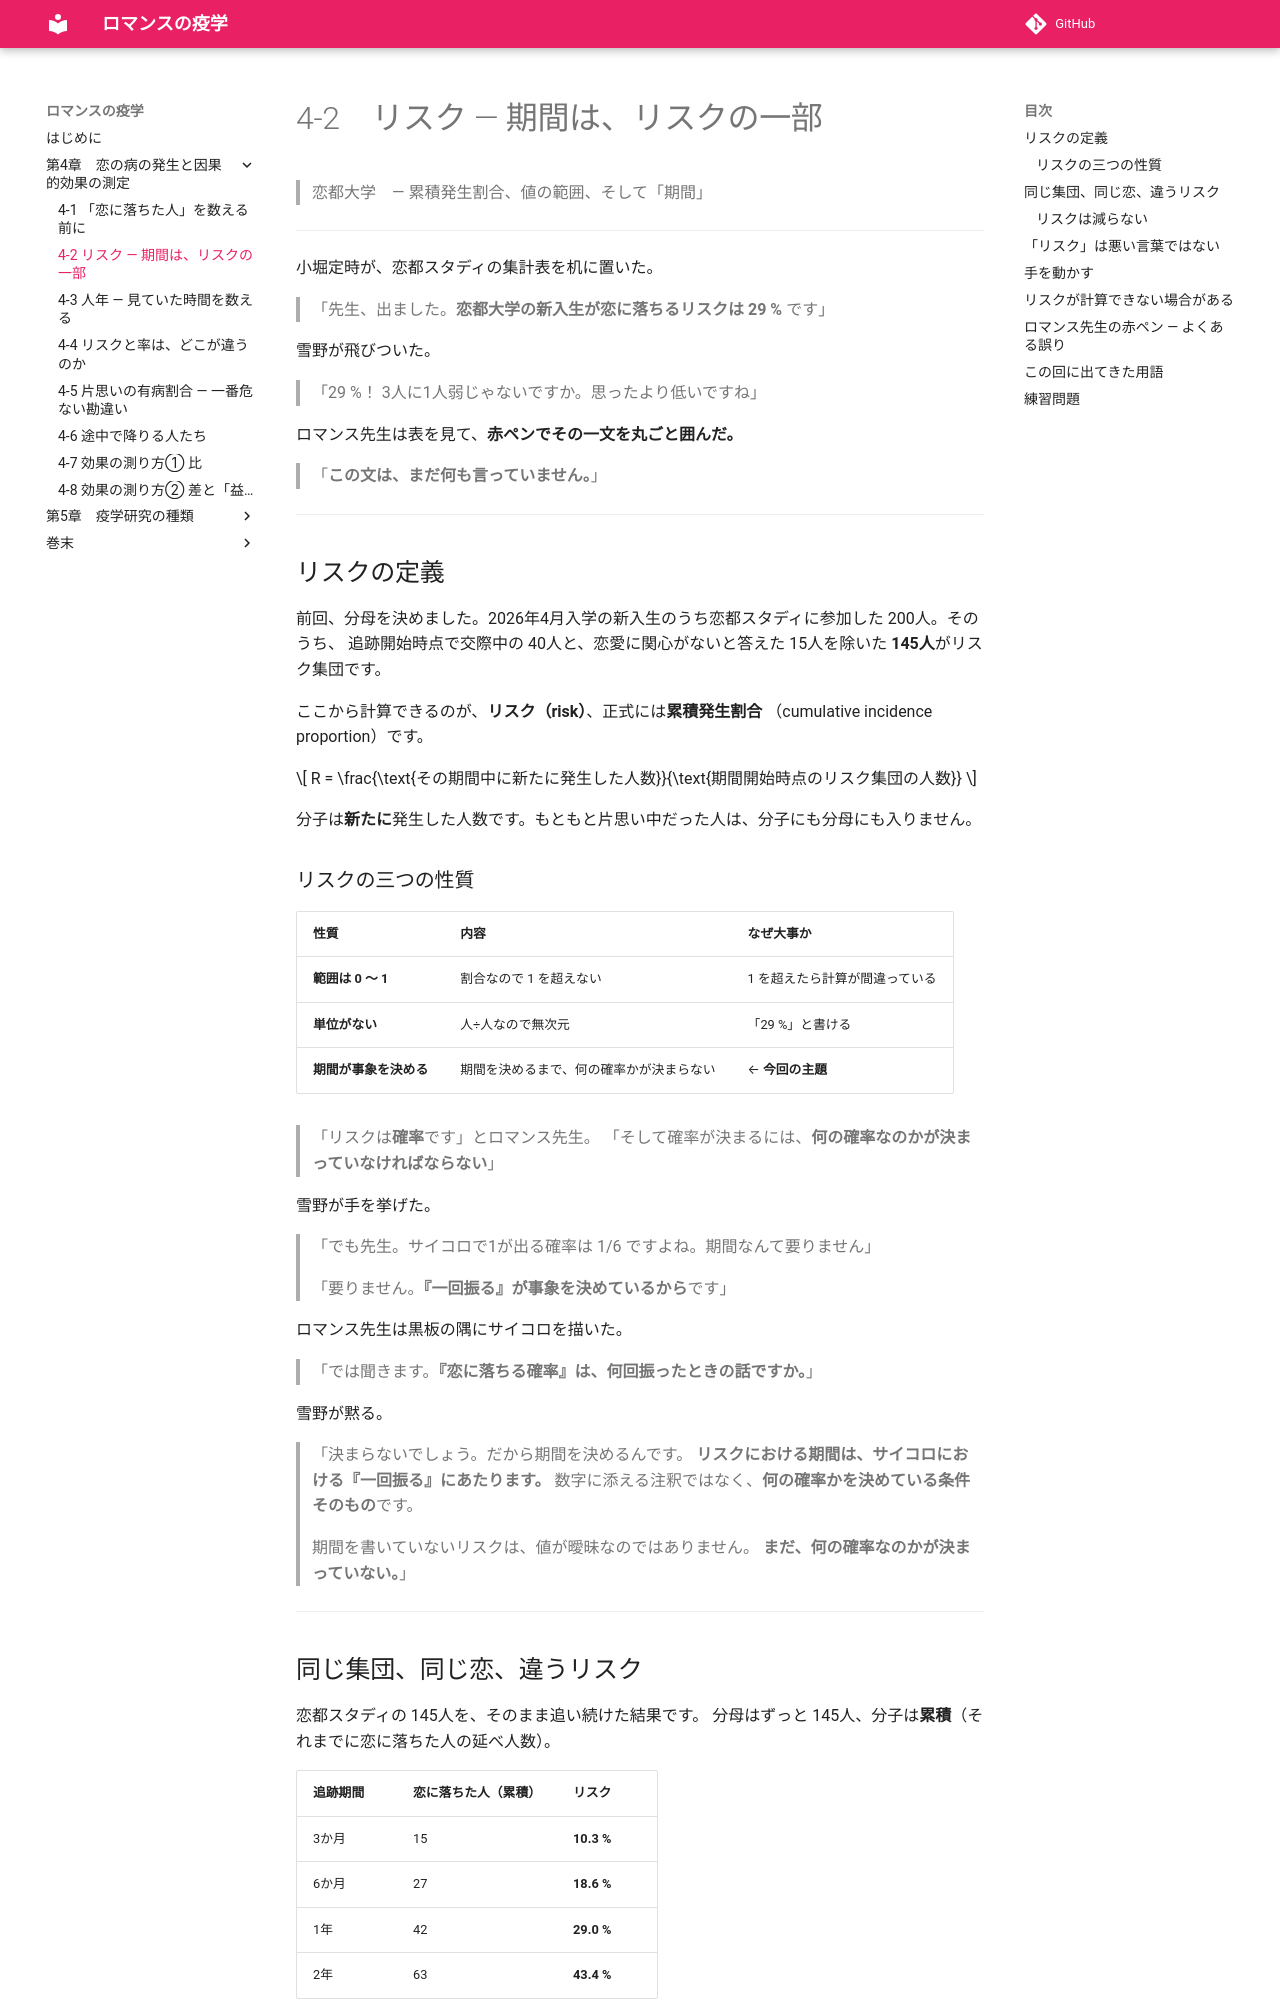

repository: ichirio/romance-ekigaku · page: ch04/ch04-02/index.html · generator: mkdocs

# 4-2　リスク ― 期間は、リスクの一部

> 恋都大学　― 累積発生割合、値の範囲、そして「期間」

---

小堀定時が、恋都スタディの集計表を机に置いた。

> 「先生、出ました。**恋都大学の新入生が恋に落ちるリスクは 29 %** です」

雪野が飛びついた。

> 「29 %！ 3人に1人弱じゃないですか。思ったより低いですね」

ロマンス先生は表を見て、**赤ペンでその一文を丸ごと囲んだ。**

> 「**この文は、まだ何も言っていません。**」

---

## リスクの定義

前回、分母を決めました。2026年4月入学の新入生のうち恋都スタディに参加した 200人。そのうち、
追跡開始時点で交際中の 40人と、恋愛に関心がないと答えた 15人を除いた
**145人**がリスク集団です。

ここから計算できるのが、**リスク（risk）**、正式には**累積発生割合**
（cumulative incidence proportion）です。

$$
R = \frac{\text{その期間中に新たに発生した人数}}{\text{期間開始時点のリスク集団の人数}}
$$

分子は**新たに**発生した人数です。もともと片思い中だった人は、分子にも分母にも入りません。

### リスクの三つの性質

| 性質 | 内容 | なぜ大事か |
|---|---|---|
| **範囲は 0 〜 1** | 割合なので 1 を超えない | 1 を超えたら計算が間違っている |
| **単位がない** | 人÷人なので無次元 | 「29 %」と書ける |
| **期間が事象を決める** | 期間を決めるまで、何の確率かが決まらない | ← **今回の主題** |

> 「リスクは**確率**です」とロマンス先生。
> 「そして確率が決まるには、**何の確率なのかが決まっていなければならない**」

雪野が手を挙げた。

> 「でも先生。サイコロで1が出る確率は 1/6 ですよね。期間なんて要りません」

> 「要りません。**『一回振る』が事象を決めているから**です」

ロマンス先生は黒板の隅にサイコロを描いた。

> 「では聞きます。**『恋に落ちる確率』は、何回振ったときの話ですか。**」

雪野が黙る。

> 「決まらないでしょう。だから期間を決めるんです。
> **リスクにおける期間は、サイコロにおける『一回振る』にあたります。**
> 数字に添える注釈ではなく、**何の確率かを決めている条件そのもの**です。
>
> 期間を書いていないリスクは、値が曖昧なのではありません。
> **まだ、何の確率なのかが決まっていない。**」

---

## 同じ集団、同じ恋、違うリスク

恋都スタディの 145人を、そのまま追い続けた結果です。
分母はずっと 145人、分子は**累積**（それまでに恋に落ちた人の延べ人数）。

| 追跡期間 | 恋に落ちた人（累積） | リスク |
|---|---|---|
| 3か月 | 15 | **10.3 %** |
| 6か月 | 27 | **18.6 %** |
| 1年 | 42 | **29.0 %** |
| 2年 | 63 | **43.4 %** |

同じ集団の、同じ現象です。それでも **10.3 % から 43.4 % まで**動きます。

小堀が、赤ペンで囲まれた自分の集計表を見下ろした。

> 「……書き直します」

正しくは、こうです。

> **「恋都大学の新入生145人の、1年間の恋の病の発生リスクは 29.0 % だった」**

集団・期間・アウトカムの三つが揃って、はじめて数字が意味を持ちます。

### リスクは減らない

閉鎖集団を、打ち切りなしで追う限り、**リスクは期間を延ばすと必ず増えるか、同じ**です。
一度発生した人が「発生しなかったこと」にはならないからです。

このことから、逆にこう言えます。

> **二つの集団のリスクを比べるときは、追跡期間を必ず揃えること。**
> 期間の違う 29 % と 43 % を並べても、何の比較にもなりません。

---
